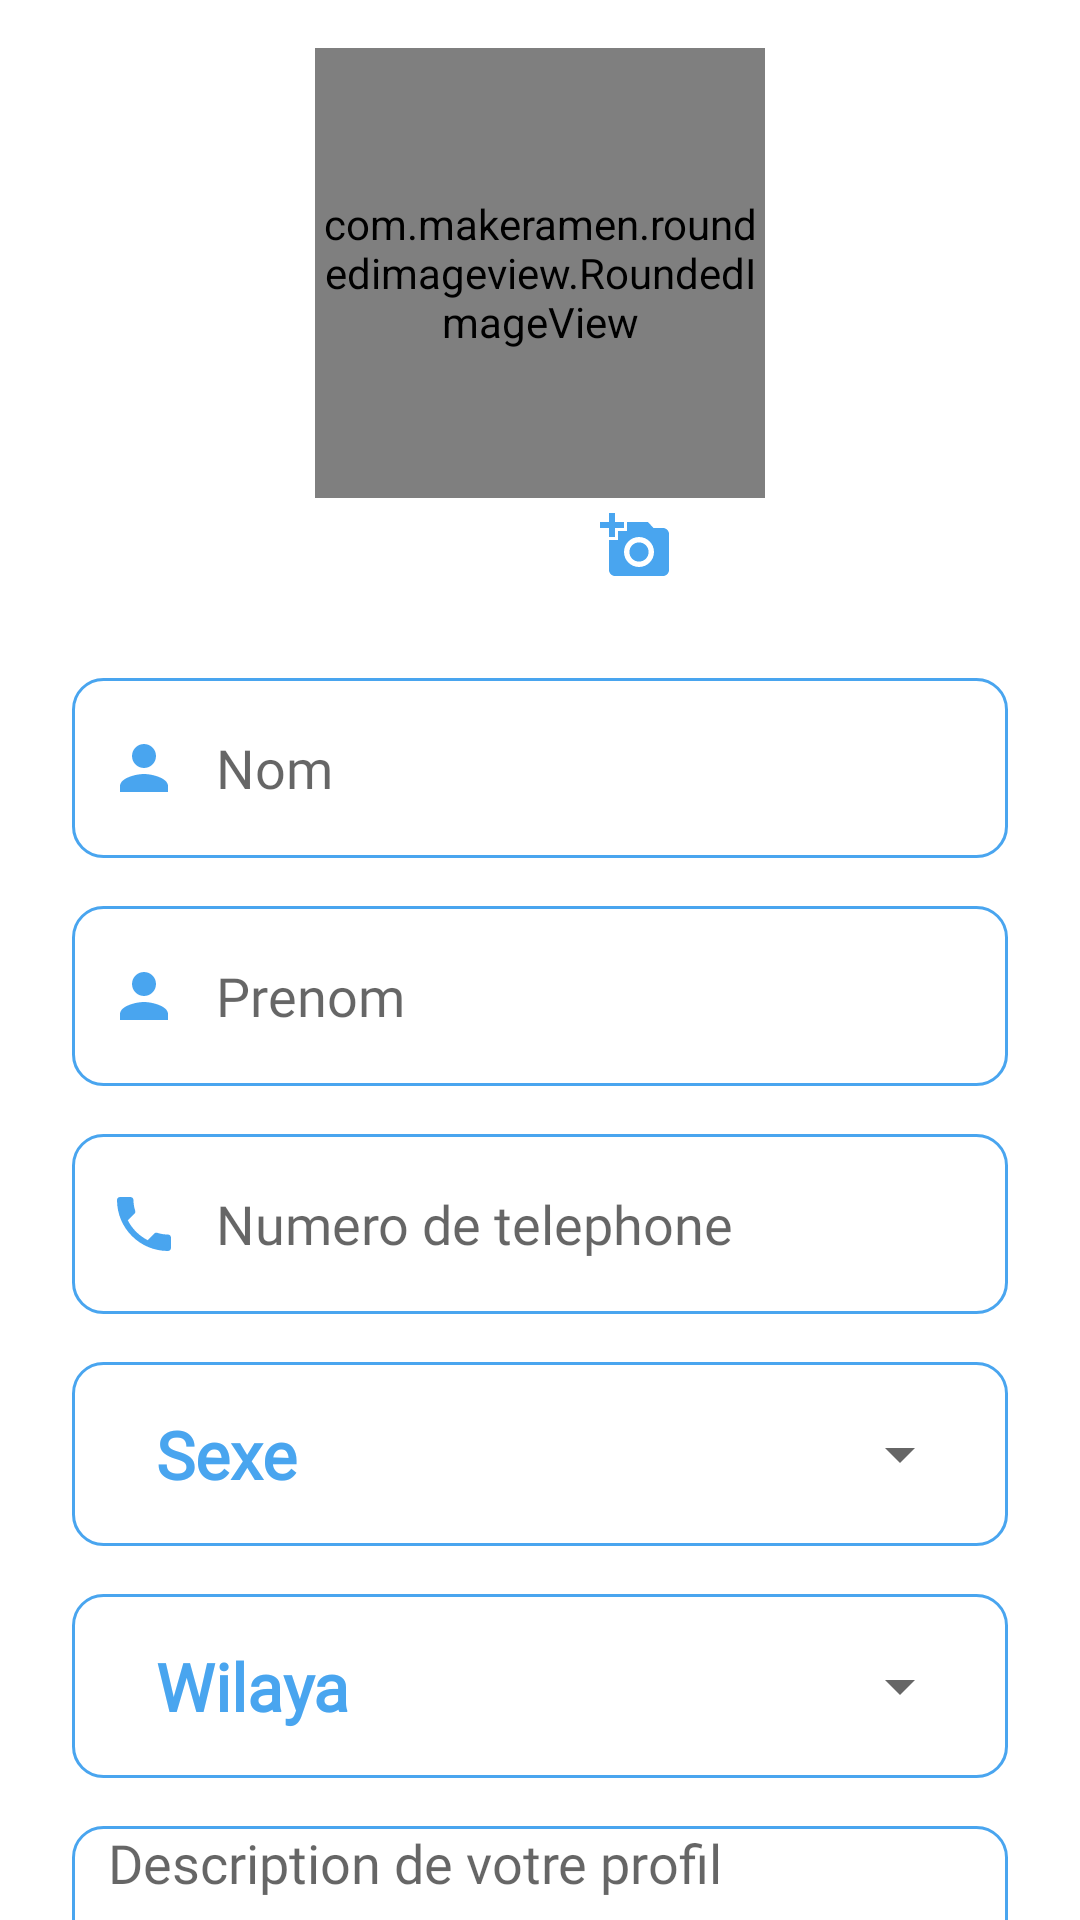

Reconstruct the res/layout file that produces this screen, plus the resources it refers to.
<!-- AndroidManifest.xml: application theme Theme.Fixup -->
<!-- res/layout/fragment_update_personal_info.xml -->
<?xml version="1.0" encoding="utf-8"?>
<androidx.constraintlayout.widget.ConstraintLayout xmlns:android="http://schemas.android.com/apk/res/android"
    xmlns:tools="http://schemas.android.com/tools"
    android:layout_width="match_parent"
    android:layout_height="match_parent"
    xmlns:app="http://schemas.android.com/apk/res-auto"
    tools:context=".ui.agent.UpdatePersonalInfoFragment">

    <ScrollView
        android:layout_width="match_parent"
        android:layout_height="0dp"
        android:scrollbars="none"
        app:layout_constraintBottom_toBottomOf="parent"
        app:layout_constraintEnd_toEndOf="parent"
        app:layout_constraintStart_toStartOf="parent"
        app:layout_constraintTop_toTopOf="parent" >
    <LinearLayout
        android:layout_width="match_parent"
        android:layout_height="match_parent"
        android:gravity="center_horizontal"
        android:orientation="vertical"
        android:paddingStart="16dp"
        android:paddingEnd="16dp">

        <com.makeramen.roundedimageview.RoundedImageView
            android:id="@+id/iv_profile"
            android:layout_width="150dp"
            android:layout_height="150dp"
            android:layout_marginTop="16dp"
            app:riv_corner_radius="80dp" />

        <ImageView
            android:id="@+id/iv_add_image"
            android:layout_width="wrap_content"
            android:layout_height="wrap_content"
            android:layout_marginTop="4dp"
            android:layout_marginStart="32dp"
            android:src="@drawable/ic_add_a_photo"/>

        <EditText
            android:id="@+id/et_name"
            android:layout_width="match_parent"
            android:layout_height="60dp"
            android:layout_marginStart="8dp"
            android:layout_marginTop="32dp"
            android:layout_marginEnd="8dp"
            android:background="@drawable/custom_input"
            android:drawableStart="@drawable/ic_person"
            android:drawablePadding="12dp"
            android:ems="10"
            android:fontFamily="@font/roboto_condensed_light"
            android:hint="Nom"
            android:inputType="textPersonName"
            android:paddingStart="12dp"
            android:paddingEnd="12dp"
            android:textSize="18sp" />

        <ProgressBar
            android:id="@+id/progressBar"
            style="?android:attr/progressBarStyle"
            android:layout_width="wrap_content"
            android:indeterminate="true"
            android:indeterminateTint="@color/bleu"
            android:visibility="gone"
            android:layout_height="wrap_content"/>

        <EditText
            android:id="@+id/et_surname"
            android:layout_width="match_parent"
            android:layout_height="60dp"
            android:layout_marginStart="8dp"
            android:layout_marginTop="16dp"
            android:layout_marginEnd="8dp"
            android:background="@drawable/custom_input"
            android:drawableStart="@drawable/ic_person"
            android:drawablePadding="12dp"
            android:ems="10"
            android:fontFamily="@font/roboto_condensed_light"
            android:hint="Prenom"
            android:inputType="textPersonName"
            android:paddingStart="12dp"
            android:paddingEnd="12dp"
            android:textSize="18sp" />

        <EditText
            android:id="@+id/et_phone"
            android:layout_width="match_parent"
            android:layout_height="60dp"
            android:layout_marginStart="8dp"
            android:layout_marginTop="16dp"
            android:layout_marginEnd="8dp"
            android:background="@drawable/custom_input"
            android:drawableStart="@drawable/ic_phone"
            android:drawablePadding="12dp"
            android:ems="10"
            android:fontFamily="@font/roboto_condensed_light"
            android:hint="Numero de telephone"
            android:inputType="phone"
            android:paddingStart="12dp"
            android:paddingEnd="12dp"
            android:textSize="18sp" />
        <LinearLayout
            android:id="@+id/sexe_linear_layout"
            android:layout_width="match_parent"
            android:layout_height="wrap_content"
            android:layout_marginStart="8dp"
            android:layout_marginTop="16dp"
            android:layout_marginEnd="8dp"
            android:background="@drawable/custom_input"
            android:gravity="center"
            android:orientation="horizontal"
            android:paddingStart="12dp"
            android:paddingEnd="12dp">

            <TextView
                android:layout_width="wrap_content"
                android:layout_height="wrap_content"
                android:layout_margin="16dp"
                android:fontFamily="@font/roboto_condensed_light"
                android:text="Sexe "
                android:textColor="@color/bleu"
                android:textSize="22sp"
                android:textStyle="bold" />

            <Spinner
                android:id="@+id/sexe_spinner"
                android:layout_width="match_parent"
                android:layout_height="wrap_content" />
        </LinearLayout>

        <LinearLayout
            android:id="@+id/wilaya_linear_layout"
            android:layout_width="match_parent"
            android:layout_height="wrap_content"
            android:layout_marginStart="8dp"
            android:layout_marginTop="16dp"
            android:layout_marginEnd="8dp"
            android:background="@drawable/custom_input"
            android:gravity="center"
            android:orientation="horizontal"
            android:paddingStart="12dp"
            android:paddingEnd="12dp">

            <TextView
                android:layout_width="wrap_content"
                android:layout_height="wrap_content"
                android:layout_margin="16dp"
                android:fontFamily="@font/roboto_condensed_light"
                android:text="Wilaya "
                android:textColor="@color/bleu"
                android:textSize="22sp"
                android:textStyle="bold" />

            <Spinner
                android:id="@+id/wilaya_spinner"
                android:layout_width="match_parent"
                android:layout_height="wrap_content" />
        </LinearLayout>

        <EditText
            android:id="@+id/et_description"
            android:layout_width="match_parent"
            android:layout_height="100dp"
            android:layout_marginStart="8dp"
            android:layout_marginTop="16dp"
            android:layout_marginEnd="8dp"
            android:background="@drawable/custom_input"
            android:drawablePadding="12dp"
            android:ems="10"
            android:fontFamily="@font/roboto_condensed_light"
            android:gravity="top"
            android:hint="Description de votre profil"
            android:inputType="textMultiLine"
            android:paddingStart="12dp"
            android:paddingEnd="12dp"
            android:textSize="18sp" />

        <androidx.appcompat.widget.AppCompatButton
            android:id="@+id/btn_update"
            android:layout_width="250dp"
            android:layout_height="wrap_content"
            android:layout_marginTop="32dp"
            android:background="@drawable/background_btn"
            android:fontFamily="@font/roboto_condensed_light"
            android:text="Modifier les infos"
            android:textAllCaps="false"
            android:textColor="@color/white"
            android:textSize="18sp" />

    </LinearLayout>
    </ScrollView>

</androidx.constraintlayout.widget.ConstraintLayout>
<!-- resources referenced by this layout -->
<resources>
  <color name="bleu">#49A5EF</color>
  <color name="white">#FFFFFFFF</color>
  <!-- drawable background_btn (drawable) -->
  <?xml version="1.0" encoding="utf-8"?>
  <shape xmlns:android="http://schemas.android.com/apk/res/android"
      android:shape="rectangle">
      <solid android:color="@color/bleu"/>
      <corners android:radius="20dp"/>
  </shape>
  <!-- drawable custom_input (drawable) -->
  <?xml version="1.0" encoding="utf-8"?>
  <selector xmlns:android="http://schemas.android.com/apk/res/android">
      <item>
          <shape android:shape="rectangle">
              <solid android:color="@color/white"/>
              <corners android:radius="10dp"/>
              <stroke android:color="@color/bleu" android:width="1dp"
                  />
          </shape>
      </item>
  </selector>
  <!-- drawable ic_add_a_photo (drawable) -->
  <vector android:height="24dp" android:tint="#49A5EF"
      android:viewportHeight="24" android:viewportWidth="24"
      android:width="24dp" xmlns:android="http://schemas.android.com/apk/res/android">
      <path android:fillColor="@android:color/white" android:pathData="M3,4V1h2v3h3v2H5v3H3V6H0V4H3zM6,10V7h3V4h7l1.83,2H21c1.1,0 2,0.9 2,2v12c0,1.1 -0.9,2 -2,2H5c-1.1,0 -2,-0.9 -2,-2V10H6zM13,19c2.76,0 5,-2.24 5,-5s-2.24,-5 -5,-5s-5,2.24 -5,5S10.24,19 13,19zM9.8,14c0,1.77 1.43,3.2 3.2,3.2s3.2,-1.43 3.2,-3.2s-1.43,-3.2 -3.2,-3.2S9.8,12.23 9.8,14z"/>
  </vector>
  <!-- drawable ic_person (drawable) -->
  <vector android:height="24dp" android:tint="#49A5EF"
      android:viewportHeight="24" android:viewportWidth="24"
      android:width="24dp" xmlns:android="http://schemas.android.com/apk/res/android">
      <path android:fillColor="@android:color/white" android:pathData="M12,12c2.21,0 4,-1.79 4,-4s-1.79,-4 -4,-4 -4,1.79 -4,4 1.79,4 4,4zM12,14c-2.67,0 -8,1.34 -8,4v2h16v-2c0,-2.66 -5.33,-4 -8,-4z"/>
  </vector>
  <!-- drawable ic_phone (drawable) -->
  <vector android:height="24dp" android:tint="#49A5EF"
      android:viewportHeight="24" android:viewportWidth="24"
      android:width="24dp" xmlns:android="http://schemas.android.com/apk/res/android">
      <path android:fillColor="@android:color/white" android:pathData="M6.62,10.79c1.44,2.83 3.76,5.14 6.59,6.59l2.2,-2.2c0.27,-0.27 0.67,-0.36 1.02,-0.24 1.12,0.37 2.33,0.57 3.57,0.57 0.55,0 1,0.45 1,1V20c0,0.55 -0.45,1 -1,1 -9.39,0 -17,-7.61 -17,-17 0,-0.55 0.45,-1 1,-1h3.5c0.55,0 1,0.45 1,1 0,1.25 0.2,2.45 0.57,3.57 0.11,0.35 0.03,0.74 -0.25,1.02l-2.2,2.2z"/>
  </vector>
  <style name="Theme.Fixup" parent="Theme.MaterialComponents.DayNight.NoActionBar">
          
          <item name="colorPrimary">@color/bleu</item>
          <item name="colorPrimaryVariant">#DBECFA</item>
          <item name="colorOnPrimary">@color/white</item>
          
          <item name="colorSecondary">@color/teal_200</item>
          <item name="colorSecondaryVariant">@color/teal_700</item>
          <item name="colorOnSecondary">@color/black</item>
          
          <item name="android:statusBarColor" tools:targetApi="l">?attr/colorPrimaryVariant</item>
          
      </style>
  <color name="teal_200">#FF03DAC5</color>
  <color name="teal_700">#FF018786</color>
  <color name="black">#FF000000</color>
</resources>
